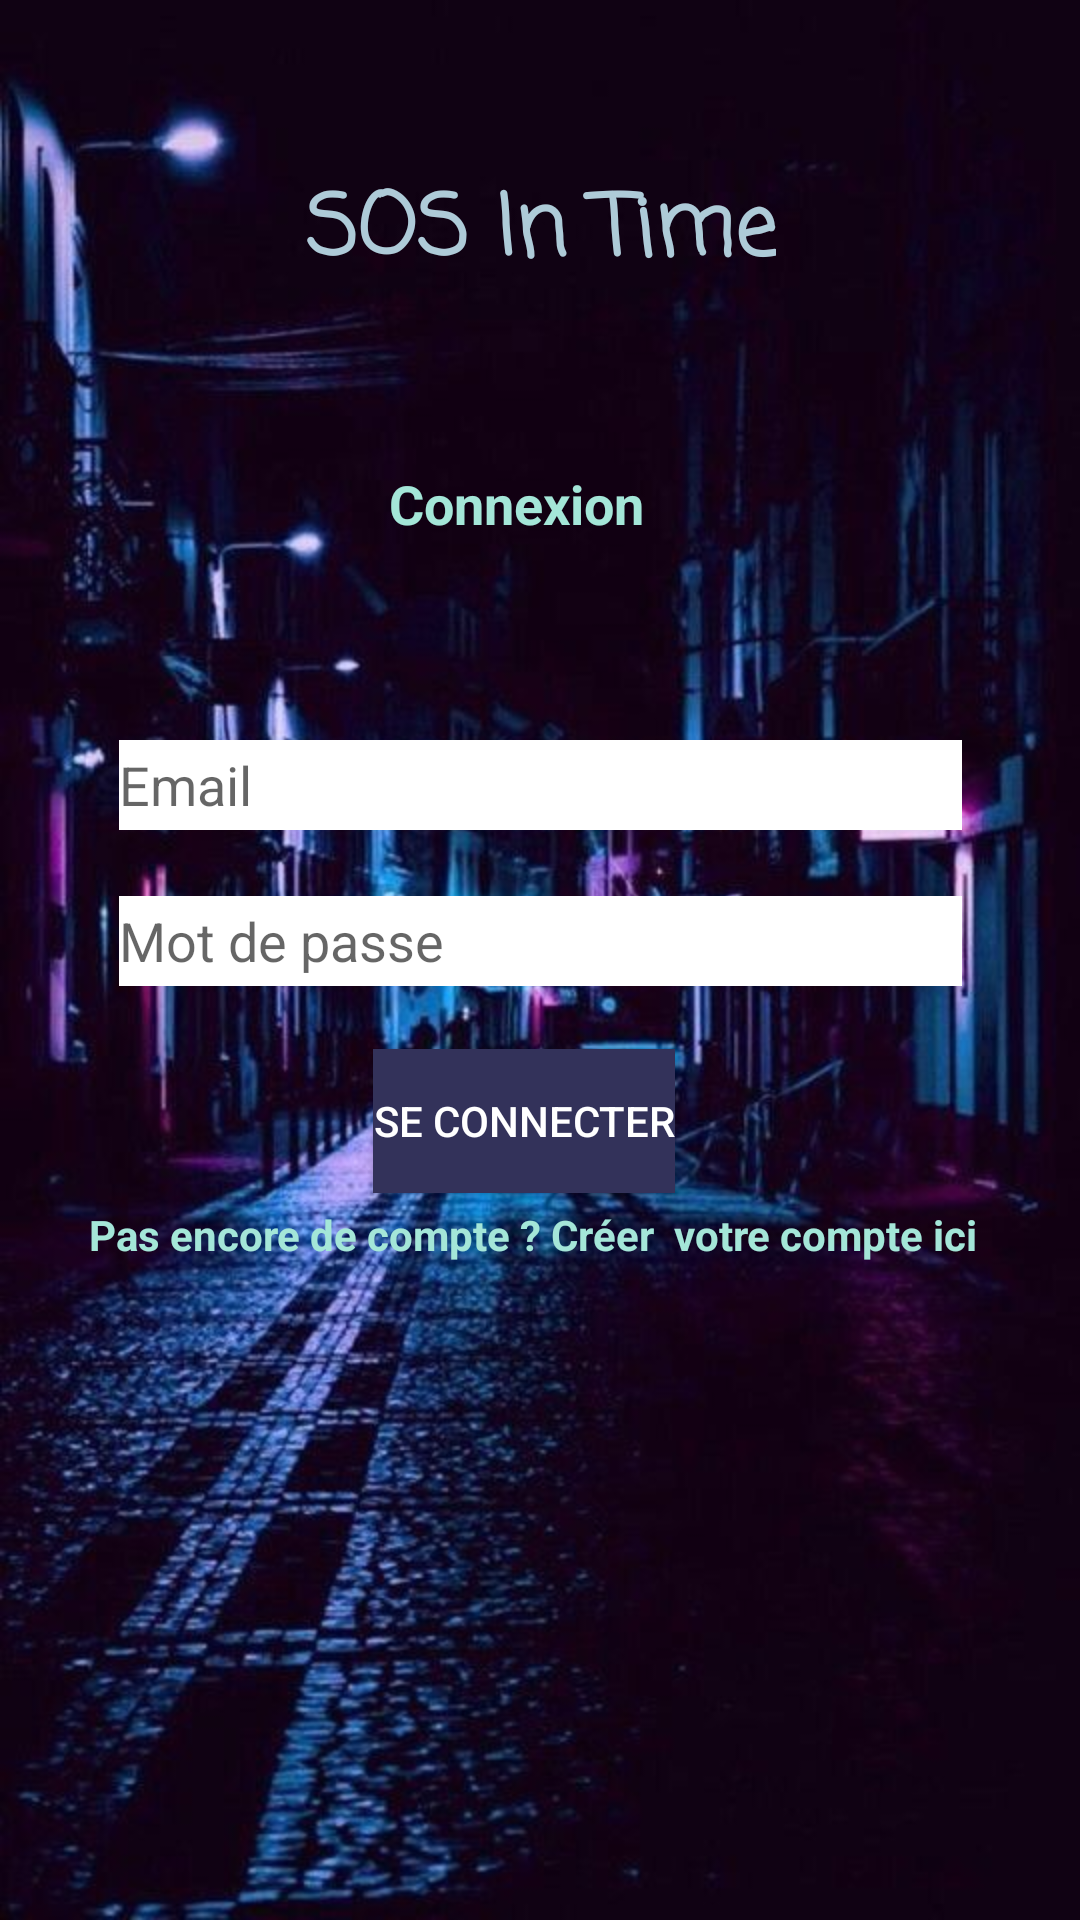

The Android layout XML behind this screen, and the referenced resources:
<!-- AndroidManifest.xml: application theme Theme.SosInTimeA -->
<!-- res/layout/activity_login.xml -->
<?xml version="1.0" encoding="utf-8"?>
<androidx.constraintlayout.widget.ConstraintLayout xmlns:android="http://schemas.android.com/apk/res/android"
    xmlns:app="http://schemas.android.com/apk/res-auto"
    xmlns:tools="http://schemas.android.com/tools"
    android:layout_width="match_parent"
    android:layout_height="match_parent"
    tools:context=".Login">

    <androidx.constraintlayout.widget.ConstraintLayout
        android:layout_width="match_parent"
        android:layout_height="match_parent"
        android:background="@drawable/fondbleu"
        tools:context=".Login"
        tools:layout_editor_absoluteX="0dp"
        tools:layout_editor_absoluteY="-153dp">

        <TextView
            android:id="@+id/textView2"
            android:layout_width="wrap_content"
            android:layout_height="wrap_content"

            android:text="SOS In Time"
            android:textColor="#AECBD8"
            android:textSize="28sp"
            android:textStyle="bold"
            android:fontFamily="casual"

            app:layout_constraintBottom_toBottomOf="parent"
            app:layout_constraintEnd_toEndOf="parent"
            app:layout_constraintHorizontal_bias="0.502"
            app:layout_constraintStart_toStartOf="parent"
            app:layout_constraintTop_toTopOf="parent"
            app:layout_constraintVertical_bias="0.094" />

        <TextView
            android:id="@+id/textView3"
            android:layout_width="wrap_content"
            android:layout_height="wrap_content"
            android:text="Connexion"
            android:textColor="#A4E6D8"
            android:textSize="18sp"
            android:textStyle="bold"
            app:layout_constraintBottom_toBottomOf="parent"
            app:layout_constraintEnd_toEndOf="parent"
            app:layout_constraintHorizontal_bias="0.472"
            app:layout_constraintStart_toStartOf="parent"
            app:layout_constraintTop_toBottomOf="@+id/textView2"
            app:layout_constraintVertical_bias="0.110000014" />

        <EditText
            android:id="@+id/Email"
            android:layout_width="281dp"
            android:layout_height="30dp"
            android:background="@color/white"
            android:ems="10"
            android:hint="Email"
            android:inputType="textPersonName"
            android:textColor="#020202"
            app:layout_constraintBottom_toTopOf="@+id/MotDePasse"
            app:layout_constraintEnd_toEndOf="parent"
            app:layout_constraintStart_toStartOf="parent"
            app:layout_constraintTop_toBottomOf="@+id/textView3"
            app:layout_constraintVertical_bias="0.75"
            tools:ignore="UnknownId" />

        <EditText
            android:id="@+id/MotDePasse"
            android:layout_width="281dp"
            android:layout_height="30dp"
            android:layout_marginStart="8dp"
            android:layout_marginLeft="8dp"
            android:layout_marginTop="80dp"
            android:layout_marginEnd="8dp"
            android:layout_marginRight="8dp"
            android:background="@color/white"
            android:ems="10"
            android:hint="Mot de passe"
            android:inputType="textPassword"
            android:textColor="#020202"
            app:layout_constraintBottom_toBottomOf="parent"
            app:layout_constraintEnd_toEndOf="parent"
            app:layout_constraintStart_toStartOf="parent"
            app:layout_constraintTop_toBottomOf="@+id/textView3"
            app:layout_constraintVertical_bias="0.110000014" />

        <Button
            android:id="@+id/LoginBtn"
            android:layout_width="wrap_content"
            android:layout_height="wrap_content"
            android:background="#356573"
            android:text="Se connecter"
            android:textColor="#FFFFFF"
            app:backgroundTint="#33325A"
            app:layout_constraintBottom_toBottomOf="parent"
            app:layout_constraintEnd_toEndOf="parent"
            app:layout_constraintHorizontal_bias="0.48"
            app:layout_constraintStart_toStartOf="parent"
            app:layout_constraintTop_toBottomOf="@+id/MotDePasse"
            app:layout_constraintVertical_bias="0.07999998" />

        <TextView
            android:id="@+id/createText"
            android:layout_width="wrap_content"
            android:layout_height="wrap_content"
            android:text="Pas encore de compte ? Créer  votre compte ici"
            android:textColor="#A4E6D8"
            android:textStyle="bold"
            app:layout_constraintBottom_toBottomOf="parent"
            app:layout_constraintEnd_toEndOf="parent"
            app:layout_constraintHorizontal_bias="0.465"
            app:layout_constraintStart_toStartOf="parent"
            app:layout_constraintTop_toBottomOf="@+id/LoginBtn"
            app:layout_constraintVertical_bias="0.01999998" />

        <ProgressBar
            android:id="@+id/progressBar2"
            style="?android:attr/progressBarStyle"
            android:layout_width="wrap_content"
            android:layout_height="wrap_content"
            android:layout_marginTop="34dp"
            android:layout_marginBottom="193dp"
            android:visibility="invisible"
            app:layout_constraintBottom_toBottomOf="parent"
            app:layout_constraintEnd_toEndOf="parent"
            app:layout_constraintHorizontal_bias="0.473"
            app:layout_constraintStart_toStartOf="parent"
            app:layout_constraintTop_toBottomOf="@+id/createText"
            app:layout_constraintVertical_bias="0.894" />

    </androidx.constraintlayout.widget.ConstraintLayout>

</androidx.constraintlayout.widget.ConstraintLayout>
<!-- resources referenced by this layout -->
<resources>
  <!-- drawable fondbleu: jpg bitmap (drawable, 64484 bytes) -->
  <style name="Theme.SosInTimeA" parent="Theme.MaterialComponents.DayNight.NoActionBar">
          
          <item name="colorPrimary">@color/purple_500</item>
          <item name="colorPrimaryVariant">@color/purple_700</item>
          <item name="colorOnPrimary">@color/white</item>
          
          <item name="colorSecondary">@color/teal_200</item>
          <item name="colorSecondaryVariant">@color/teal_700</item>
          <item name="colorOnSecondary">@color/black</item>
          
          <item name="android:statusBarColor" tools:targetApi="l">?attr/colorPrimaryVariant</item>
          
      </style>
  <!-- not gathered from this repository: default colours our renderer supplied (Android Studio template values) -->
  <color name="purple_500">#FF6200EE</color>
  <color name="purple_700">#FF3700B3</color>
  <color name="teal_200">#FF03DAC5</color>
  <color name="teal_700">#FF018786</color>
  <color name="black">#FF000000</color>
  <color name="white">#FFFFFFFF</color>
</resources>
